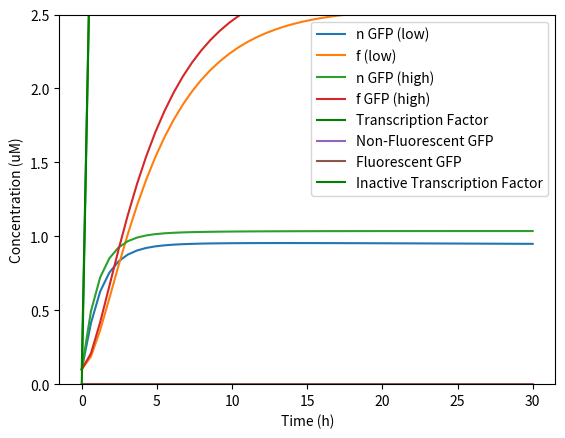

Reproduce this figure in Python.
# -*- coding: utf-8 -*-
"""British_Columbia 2019 GFP Expression Model.ipynb

Automatically generated by Colaboratory.

Original file is located at
    https://colab.research.google.com/drive/1EKkZe4Ykm_-xQR4lW9OYMhAcoLk_ZHgq

#iGEM 2019 GFP Expression Model

##Modelling Goals

* Model the sensing device: input is toxin concentration in enviornment and output is GFP expression

* Investigate how the system changes as a function of:
  * Change in substrate (toxin) concentration
  * Change of promoter strength (biosensor and GFP promoters)
  * Change of population size

* Enhance our understanding of the sensing device, and help optimize parameters for integration into a physical device in the future

## Ordinary Differential Equation Model

### Circuit Design Assumptions:

* Biosensor is constitutively expressed in the cell
* Toxin can enter the cell by simple diffusion
* When biosensor is bound to toxin, it induces expression of GFP

### Differential Equations:

1. Rate of change of biosensor concentration
>>  $ \frac{dBSN}{dt} = P_{BSN} \cdot \frac{1}{BSN} - D_{BSN}$

Rate of change of biosensor concentration in the cell is based on promoter activity of the biosensor (new molecules made) subtracted from the degradation of the biosensor

2. Rate of change of bound (active) biosensor concentration
>>  $ \frac{dBSN_a}{dt} = \frac {1}{1 +  \frac {K_B}{[TXN]}} \cdot {BSN}$

Rate of change of bound (active) biosensor is described by the Hill Equation, which in this format gives the fraction of receptor protein (BSN) concentration that is bound by the ligand (TXN). We multiply this by the concentraion of BSN in the cell to get the total number of active BSN molecules.

3. GFP promoter binding:
>> $ \frac{P_{GFP}}{dt} = \frac {1}{1 +  \frac {K_C}{[BSN_a]}}$

GFP promoter binding is also described by the Hill Equation. In this case, nothing is multiplied since number of promoters in the cell is probably very low (close to 1).

4. Biosensor Degradation
>>  $ D_{BSN} = D_{max} \cdot \frac{BSN}{BSN + K_A}$

Biosensor degradation is described by Micahelis-Mentin Kinetics, where $D_{max}$ is the maximum proteolytic activity (BSN per cell per hour) and KA represents the BSN concentration at which degradation is half $D_{max}$

### Explanation and Assumptions

* $P_{BSN}$: Biosensor promoter activity, combination of transcription initiation rate, mRNA stability, translation efficency, etc. -> adapted from paper

* Biosensor degradation follows Michaelis-Menten kinetics

* Rate of change of bound (active) biosensor concentration is modelled after Hill's equation with tthe hill co-efficient set to 1 under the assumption of independent binding

* GFP promoter binding is also based on Hill's Equation with the same assumption above

* **Currently there's a jump from binding to the GFP promoter to GFP Expression below, we can add one more equation to make this more realistic. Experiments needed to incorporate this**

### Constants:

* $P_{BSN} = 100 $ -> Just an assumption, would help to find value from literature to support it

* $D_{max} = 232 \ RNU \ OD^{-1} \ h^{-1}$  -> This is the value for GFP, we can use same value here for now

* $K_A = ?$ ->assume constant for simulation

* $K_B = ?$ ->assume constant for simulation

* $K_C = ?$ ->assume constant for simulation

### Legend:

* $BSN$: Cell content of Biosensor
* $BSN_1$: cell content of active biosensor (bound to toxin).
* $P_{BSN}$: Biosensor promoter activity
* $D_BSN$: Degradation rate of $BSN$ ($/hour$)
* $TXN$: Cell content of toxin
* $t$: Time ($hours$)
* $K_A$: Saturation constant for protesomes concerned with biosensor
* $K_B$: Toxin concentration producing half occupation of biosensor
* $K_C$: Active biosensor concentration producing half occupation of promoter region

## Model for GFP Expression

### Components (within a single cell):
* Rate of synthesis of non-fluorescent GFP ($^nGFP$) from gene fused to promoter $P_{GFP}$
* Rate of maturation of $^nGFP$ to fluorescent GFP ($^fGFP$)
* Growth rate of the bacterium ($\mu$)
* Rate of degradation of ($^nGFP$) and ($^fGFP$)

### Differential Equations:

1. Rate of change of $^fGFP$:
>>  $ \frac{d ^fGFP}{dt} = m \cdot n - \mu \cdot f - D_f$

2. Rate of change of $^nGFP$:
>> $ \frac{d ^nGFP}{dt} = P_{GFP} - m \cdot n - \mu \cdot n - D_n$

4. Rate of degradation of $D_f$:
>>  $ \frac{dD_f}{dt} = D_{max} \cdot \frac{f}{n + f + K_m}$

3. Rate of degradation of $D_n$:
>>  $ \frac{dD_n}{dt} = D_{max} \cdot \frac{n}{n + f + K_m}$

### Constants:

* $m = \frac {\ln2}{T_{GFPm}}$

* $\mu = 0.22 h^{-1} $ to $0.77 h^{-1}$ -> from E.coli paper

* $D_{max} = 232 \ RNU \ OD^{-1} \ h^{-1}$  -> from paper

* $K_M = 35 \ RNU \ OD^{-1}$ -> from paper

* $T_{GFPm} = 2 h$ -> from paper

### Explanation and Assumptions:

* Time constant for GFP Maturation = 2.0h for wild type GFP and 0.45 hour for EGFP -> Based on paper

* Maturation $m$ is considered as a first order reaction

* $GFP$ degradation follows Michaelis-Menten kinetics, and responsible proteases don't differentiate between $n$ and $f$

* $K_M$ represents the combined GFP content per cell (i.e., $^nGFP+ ^fGFP$ per cell) at which the sum of $D_n$ and $D_f$ equals $\frac {1}{2} \cdot D_{max}$

### Legend:

* $^nGFP$ or $n$: Cell content of non-fluorescent GFP
* $^fGFP$ or $f$: Cell content of fluorescent GFP
* $t$: Time ($hours$)
* $m$: Maturation constant for $^nGFP$ ($/hour$)
* $\mu$: Growth rate of cell ($/hour$)
* $D_n$: Degradation rate of $^nGFP$ ($/hour$)
* $D_f$: Degradation rate of $^fGFP$ ($/hour$)
* $K_M$: Saturation constant
* $T_{GFPm}$: time constant for GFP Maturation

## Python Model

### Start out by setting up our model and assumed constants below
"""

"""
iGEM 2019 GFP Expression Model
"""
import math

# Constants
P_BSN = 10
P_GFP_MAX = 10
D_MAX = 10
K_A = 35
K_B = 1000 #.01 origional
K_C = 0.1
K_M = 35
T_GFP_M = 1
M = math.log(2) / T_GFP_M
MU = 0.5
TXN_ENV = 1


# Equations
def model(y, t):
  """
  Differentials for model
  """

  gfp_n, gfp_f, bsn, txn = y
  
  # degradations
  D_BSN = D_MAX * bsn / (bsn + K_A)
  Dn = D_MAX * gfp_n / (gfp_n + gfp_f + K_M)
  Df = D_MAX * gfp_f / (gfp_n + gfp_f + K_M)
  
  # Biosensor
  dBSNdt = P_BSN / bsn - D_BSN
  bsn_a = bsn / (1 + (K_B/ txn))

  
  # GFP Promoter
  p_gfp = 1 / (1+ (K_C / bsn_a))
  
  # fluorescent and non-fluorescent GFP
  # dgfp_ndt = p_gfp - M*gfp_n - MU * gfp_n - Dn
  # dgfp_fdt = M*gfp_n - MU * gfp_f - Df

  dgfp_ndt = p_gfp - M*gfp_n - Dn
  dgfp_fdt = M*gfp_n - Df
  
  # toxin concentration in cell decreases as it binds to biosensor
  dtxndt = -bsn_a + TXN_ENV/txn
 
  
  return [dgfp_ndt, dgfp_fdt, dBSNdt, dtxndt]

"""### Solve when Toxin is Present"""

import numpy as np
from scipy.integrate import odeint
import matplotlib.pyplot as plt


# initial conditions
y0 = [0.1, 0.1, 0.1, 200]
y02 = [0.1, 0.1, 0.1, 800000000000000000000000000000000000000000000000000000000000000000000000000000000000000000000000000000000000000000000000000000000000000000000000000000] #second concentration

# time points
t = np.linspace(0, 30)

# solve ODE and plot results
gfp = odeint(model, y0, t)
gfp2 = odeint(model, y02, t)#second concentration
plt.plot(t,gfp[:,0],label="n GFP (low)")
plt.plot(t,gfp[:,1],label="f (low)")

# second concentration
plt.plot(t,gfp2[:,0],label="n GFP (high)")
plt.plot(t,gfp2[:,1],label="f GFP (high)")
# # plt.plot(t,gfp[:,2],label="Transcription Factor")
# plt.plot(t,gfp[:,3],label="Toxin")

# plt.ylabel('GFP Expression')
plt.xlabel('Time (h)')
plt.ylabel('RNU(RLU)/OD')
plt.legend(loc='best')

plt.legend(loc='upper center', bbox_to_anchor=(0.5, 1.05), ncol=3)

plt.show()

plt.plot(t,gfp[:,2],'g',label="Transcription Factor")
# plt.plot(t,gfp[:,3],label="Toxin")

plt.xlabel('Time (h)')
plt.ylabel('Concentration (uM)')
plt.legend(loc='best')
plt.show()

"""### When No Toxin is Present:"""

import numpy as np
from scipy.integrate import odeint
import matplotlib.pyplot as plt

TXN_ENV = 0
# initial conditions
y0 = [0.001, 0.001, 0.0000000000000001, 0.000000000000000000000000001] # prevent divide by zero erros

# time points
t = np.linspace(0,30)

# solve ODE and plot results
gfp = odeint(model, y0, t)
plt.plot(t,gfp[:,0],label="Non-Fluorescent GFP")
plt.plot(t,gfp[:,1],label="Fluorescent GFP")
# plt.plot(t,gfp[:,2],label="Inactive Transcription Factor")
# plt.plot(t,gfp[:,3],label="Toxin")

plt.ylim([0, 2.5])

# plt.ylabel('GFP Expression')
plt.xlabel('Time (h)')
plt.ylabel('RNU(RLU)/OD')
plt.legend(loc='best')
plt.show()



plt.plot(t,gfp[:,2],'g',label="Inactive Transcription Factor")
plt.ylabel('Concentration (uM)')
plt.xlabel('Time (h)')
plt.legend(loc='best')
plt.show()

"""## Future Experiments to Run

##Saxitoxin Diffusion Model:

In the future it would be interesting to model the diffusion of saxitoxin across the cell membrane. We would model and experimentally determine the uptake and intracellular dynamics of saxitoxin across mammalian cells. We could use techniques similar to those in a study done calculating the diffusion and reactions of lipophilic compounds in complex cells.

## Validation and Constant Determining Experiments

##References:

GFP Model: https://www.ncbi.nlm.nih.gov/pmc/articles/PMC95514/

E.coli Growth Rate: https://www.ncbi.nlm.nih.gov/pubmed/9111915

Similar Model from Northwestern: http://2018.igem.org/Team:Northwestern/Model

Biosensor + Luminescence paper: http://www.journals.vu.lt/nonlinear-analysis/article/view/14471/13387

Cell Diffusion Model: https://journals.plos.org/plosone/article?id=10.1371/journal.pone.0023128
"""